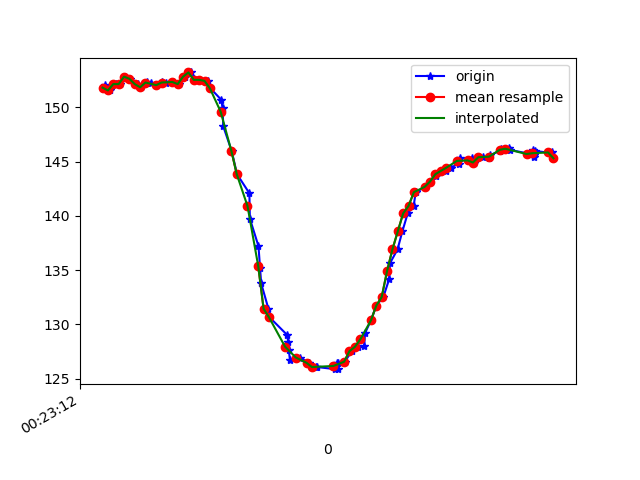

Source data for this figure (header and first rows):
1617668592305, 364228978237687, 151.66016, -267.28516, -56.445312
1617668592311, 364228997160896, 152.1, -267.5, -56.93
1617668592313, 364229017335478, 151.8, -267.4, -56.84
1617668592328, 364229035556696, 151.6, -266.8, -57.32
1617668592350, 364229054601990, 152.1, -267.2, -56.84
1617668592366, 364229073677804, 152.1, -267.2, -56.54
1617668592385, 364229092814662, 152.8, -266.6, -56.54
1617668592402, 364229111798913, 152.6, -267.5, -57.23
1617668592431, 364229131149420, 152.1, -267.2, -56.84
1617668592444, 364229150103149, 151.9, -267.2, -56.54
1617668592465, 364229169209486, 152.3, -266.9, -56.93
1617668592479, 364229188224258, 152.2, -267.3, -57.23
1617668592501, 364229207269552, 152.1, -267, -56.25
1617668592520, 364229226345366, 152.3, -266.4, -56.05
1617668592538, 364229245390660, 152.2, -267.2, -56.25
1617668592563, 364229264496996, 152.3, -266.5, -55.86
1617668592586, 364229283847503, 152.1, -266.5, -56.45
1617668592609, 364229303320095, 152.8, -266.5, -57.52
1617668592629, 364229322731644, 153.2, -266.7, -57.52
1617668592654, 364229341960065, 152.5, -265.4, -56.54
1617668592660, 364229361280051, 152.5, -266.1, -56.15
1617668592692, 364229380203259, 152.4, -266.3, -56.45
1617668592702, 364229399553766, 151.8, -267.3, -56.45
1617668592743, 364229418629581, 150.7, -268.3, -56.93
1617668592747, 364229437888524, 149.9, -269.1, -55.76
1617668592750, 364229457177988, 148.2, -269.7, -54.39
1617668592781, 364229476131717, 146, -271.3, -53.03
1617668592801, 364229495451703, 143.8, -272.2, -51.76
1617668592847, 364229514649603, 142.1, -273.9, -49.12
1617668592849, 364229533786460, 139.7, -275.8, -48.05
1617668592881, 364229552801233, 137.2, -277.2, -44.92
1617668592887, 364229572365388, 135.2, -278.6, -42.19
1617668592891, 364229591349639, 133.8, -280.2, -39.45
1617668592918, 364229610578061, 131.4, -281.8, -36.33
1617668592922, 364229630111695, 130.7, -283.8, -34.47
1617668592989, 364229649126468, 129, -285.4, -31.84
1617668592991, 364229668446453, 128.4, -287.2, -29.98
1617668592994, 364229687583311, 127.6, -288.2, -27.25
1617668592998, 364229706994860, 126.8, -288.8, -26.17
1617668593037, 364229725948589, 127, -289.6, -24.41
1617668593067, 364229745390660, 126.5, -290.5, -23.73
1617668593070, 364229764558039, 126.5, -291.1, -22.85
1617668593095, 364229784061152, 126.1, -290.9, -21.58
1617668593099, 364229803655829, 126.1, -291.1, -22.66
1617668593167, 364229822548516, 125.9, -290.5, -22.07
1617668593173, 364229841776938, 126.5, -290.1, -22.36
1617668593177, 364229860974838, 125.9, -290.2, -23.34
1617668593179, 364229880142217, 126.5, -289.6, -24.61
1617668593203, 364229900011585, 126.6, -288.4, -26.17
1617668593228, 364229919880954, 127.5, -287.5, -27.15
1617668593253, 364229938468428, 127.9, -286.3, -30.37
1617668593275, 364229957574765, 128, -284.7, -31.05
1617668593278, 364229976803186, 129.2, -283.1, -33.5
1617668593300, 364229995909522, 130.4, -282.2, -35.74
1617668593320, 364230015015858, 131.7, -281.1, -38.48
1617668593346, 364230037510059, 132.5, -279.9, -40.43
1617668593368, 364230056830045, 134.2, -278.1, -42.58
1617668593371, 364230075814296, 135.6, -277, -43.95
1617668593399, 364230096233048, 136.9, -275.1, -45.12
1617668593417, 364230115034171, 138.6, -273.7, -46.09
1617668593437, 364230133957380, 140.2, -272.9, -48.14
... 28 more rows
